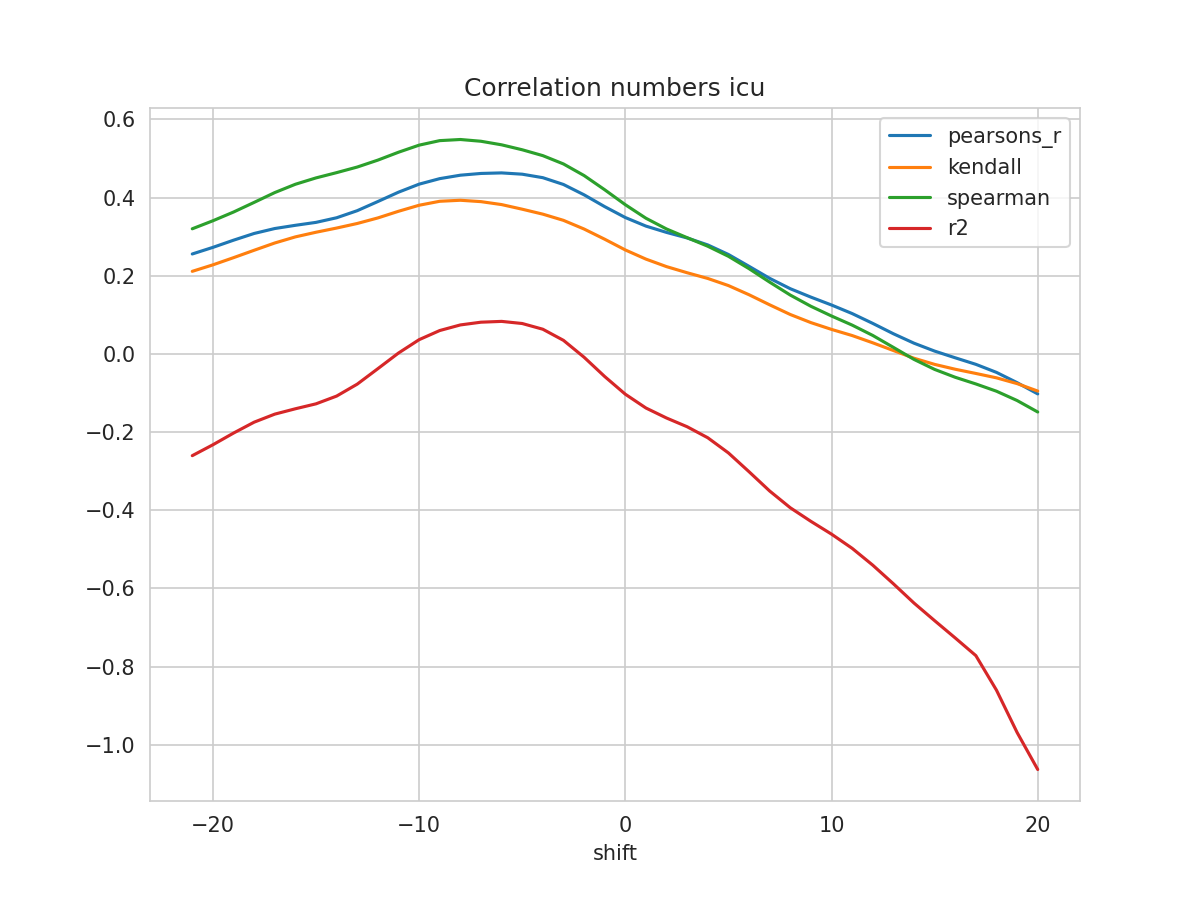

The table this chart was drawn from, first rows:
shift, N, pearsons_r, kendall, spearman, mse, explained_variance_score, r2, rmse
-21, 503, 0.2558, 0.2113, 0.3202, 0.04949, -0.2559, -0.2603, 0.2225
-20, 504, 0.2727, 0.2279, 0.3407, 0.04832, -0.2279, -0.2324, 0.2198
-19, 505, 0.291, 0.2463, 0.3631, 0.04708, -0.1977, -0.2025, 0.217
-18, 506, 0.3083, 0.2653, 0.3878, 0.04591, -0.1695, -0.1746, 0.2143
-17, 507, 0.3209, 0.2839, 0.4129, 0.04505, -0.1486, -0.154, 0.2123
-16, 508, 0.3291, 0.2995, 0.4341, 0.04449, -0.1346, -0.1403, 0.2109
-15, 509, 0.3366, 0.3114, 0.4504, 0.04398, -0.1216, -0.1277, 0.2097
-14, 510, 0.3484, 0.3221, 0.4639, 0.04322, -0.1014, -0.1078, 0.2079
-13, 511, 0.3666, 0.3338, 0.4782, 0.0421, -0.07033, -0.07727, 0.2052
-12, 512, 0.39, 0.348, 0.4959, 0.04068, -0.0302, -0.03771, 0.2017
-11, 513, 0.4139, 0.365, 0.5161, 0.03922, 0.01033, 0.002291, 0.198
-10, 514, 0.4344, 0.3804, 0.5342, 0.03794, 0.04496, 0.03647, 0.1948
-9, 515, 0.4485, 0.3906, 0.5458, 0.03705, 0.06871, 0.05987, 0.1925
-8, 516, 0.4573, 0.3932, 0.5487, 0.03645, 0.08328, 0.0742, 0.1909
-7, 516, 0.4618, 0.3897, 0.5442, 0.03618, 0.09063, 0.08123, 0.1902
-6, 516, 0.4632, 0.3822, 0.5351, 0.03611, 0.09295, 0.08328, 0.19
-5, 516, 0.4599, 0.3703, 0.5224, 0.03632, 0.08757, 0.07785, 0.1906
-4, 516, 0.451, 0.3577, 0.5074, 0.03689, 0.07303, 0.06322, 0.1921
-3, 516, 0.4336, 0.3418, 0.4861, 0.03801, 0.04478, 0.03479, 0.195
-2, 516, 0.4072, 0.3196, 0.4565, 0.03971, 0.001839, -0.00845, 0.1993
-1, 516, 0.3769, 0.2935, 0.4201, 0.04167, -0.04713, -0.0578, 0.2041
0, 516, 0.349, 0.2661, 0.3818, 0.04351, -0.09196, -0.103, 0.2086
1, 516, 0.3271, 0.2426, 0.3472, 0.04498, -0.1268, -0.1384, 0.2121
2, 516, 0.3109, 0.2234, 0.3197, 0.04611, -0.152, -0.164, 0.2147
3, 516, 0.2967, 0.2077, 0.2974, 0.04712, -0.1739, -0.1863, 0.2171
4, 516, 0.2789, 0.1931, 0.2755, 0.04836, -0.2017, -0.2145, 0.2199
5, 516, 0.2545, 0.1749, 0.2498, 0.05002, -0.2401, -0.2533, 0.2236
6, 516, 0.2242, 0.1515, 0.2182, 0.05206, -0.2879, -0.3014, 0.2282
7, 516, 0.1934, 0.1257, 0.1837, 0.05407, -0.3371, -0.3507, 0.2325
8, 516, 0.1669, 0.1009, 0.1506, 0.05576, -0.3801, -0.3936, 0.2361
9, 516, 0.1454, 0.08016, 0.1219, 0.0571, -0.4152, -0.4284, 0.239
10, 516, 0.1252, 0.06277, 0.09707, 0.05832, -0.4486, -0.4611, 0.2415
11, 516, 0.1033, 0.04709, 0.07378, 0.05959, -0.4856, -0.4974, 0.2441
12, 516, 0.07814, 0.02848, 0.04731, 0.06097, -0.5295, -0.5405, 0.2469
13, 516, 0.05167, 0.008738, 0.01678, 0.06227, -0.5781, -0.5881, 0.2495
14, 516, 0.02749, -0.01102, -0.01399, 0.06311, -0.6286, -0.6374, 0.2512
15, 516, 0.00727, -0.02673, -0.03958, 0.06362, -0.6747, -0.6825, 0.2522
16, 516, -0.009897, -0.03916, -0.05975, 0.06375, -0.72, -0.7268, 0.2525
17, 516, -0.02662, -0.04996, -0.0768, 0.06383, -0.7661, -0.772, 0.2526
18, 516, -0.04722, -0.06116, -0.0954, 0.0625, -0.856, -0.8604, 0.25
19, 516, -0.07349, -0.07595, -0.1192, 0.06147, -0.9656, -0.9686, 0.2479
20, 516, -0.1023, -0.09499, -0.1486, 0.06154, -1.061, -1.063, 0.2481
